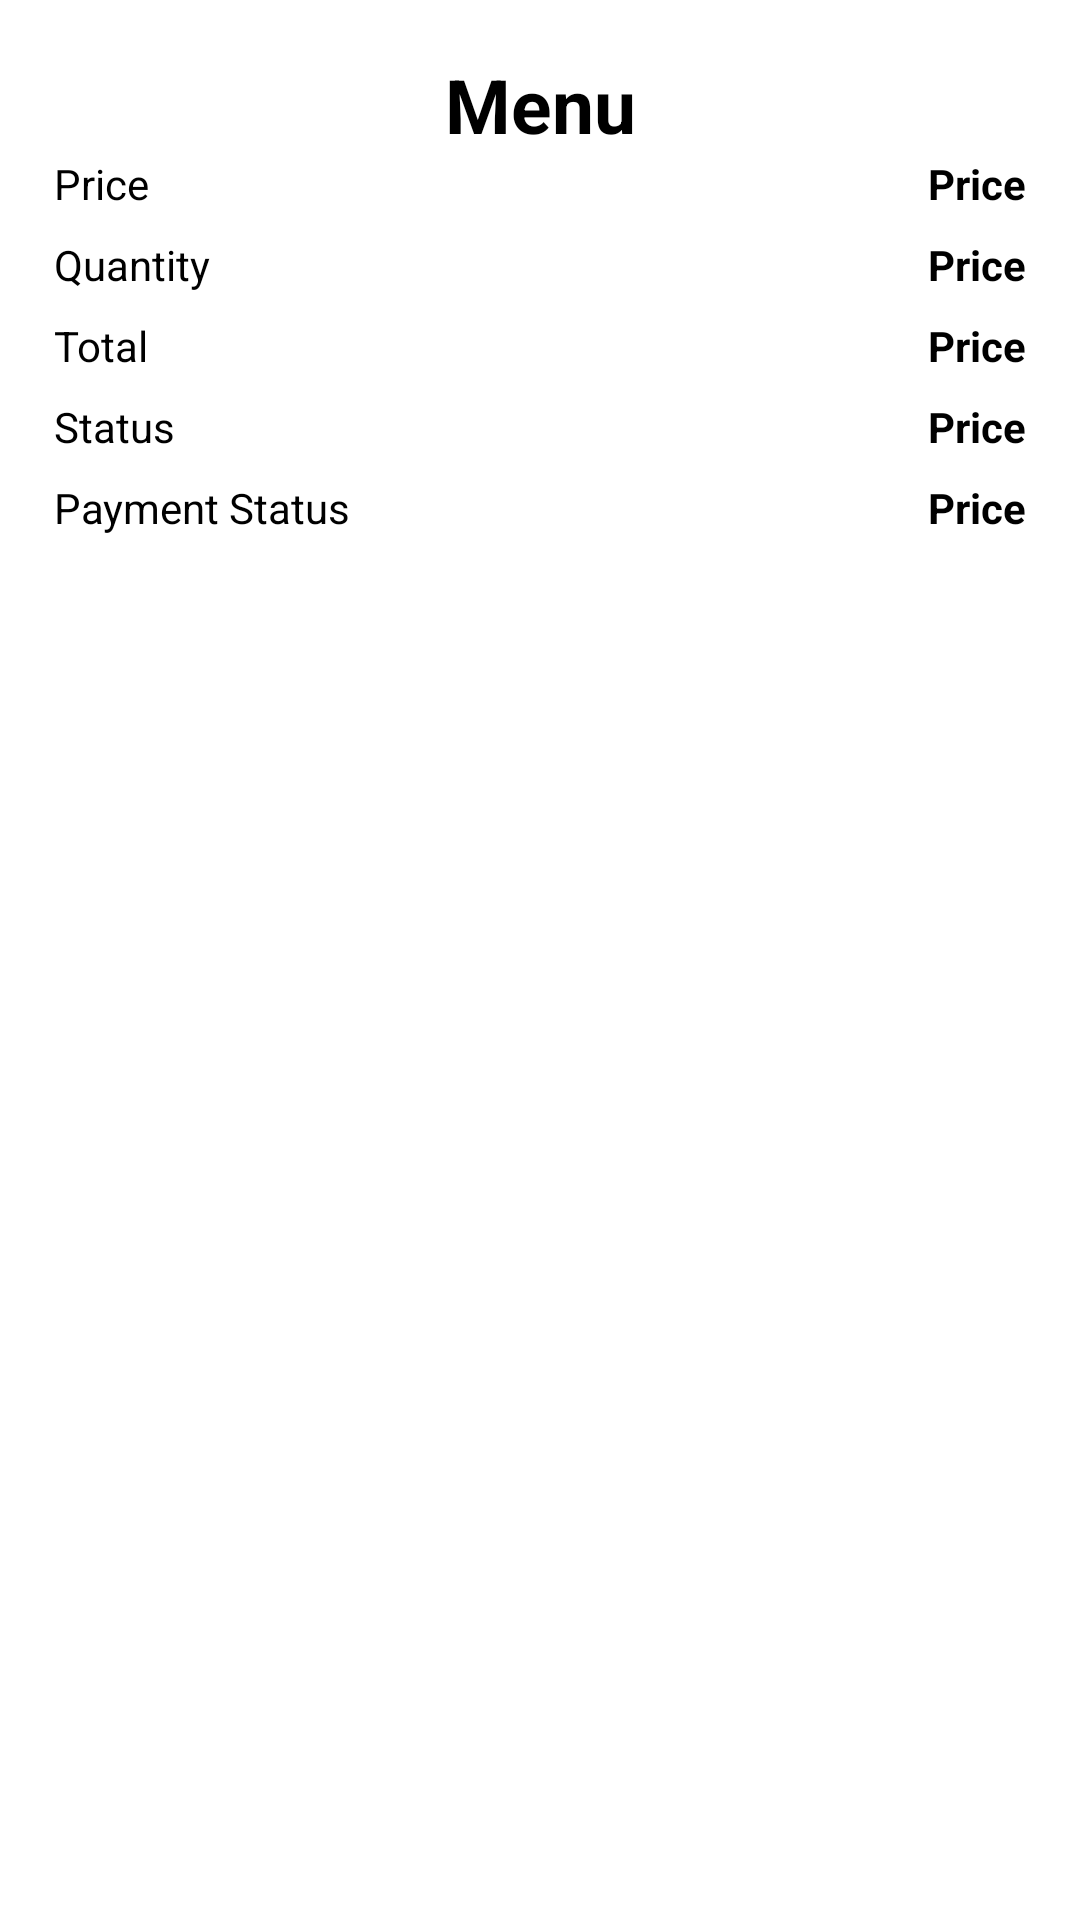

Reconstruct the res/layout file that produces this screen, plus the resources it refers to.
<!-- AndroidManifest.xml: application theme Theme.LKS_Restaurant -->
<!-- res/layout/activity_detail.xml -->
<?xml version="1.0" encoding="utf-8"?>
<androidx.constraintlayout.widget.ConstraintLayout xmlns:android="http://schemas.android.com/apk/res/android"
    xmlns:app="http://schemas.android.com/apk/res-auto"
    xmlns:tools="http://schemas.android.com/tools"
    android:layout_width="match_parent"
    android:layout_height="match_parent"
    tools:context=".DetailActivity"
    android:padding="18dp">

    <TextView
        android:id="@+id/tv_dMenu"
        android:layout_width="wrap_content"
        android:layout_height="wrap_content"
        android:text="Menu"
        android:textSize="25dp"
        android:textStyle="bold"
        android:textColor="@color/black"
        app:layout_constraintEnd_toEndOf="parent"
        app:layout_constraintStart_toStartOf="parent"
        app:layout_constraintTop_toTopOf="parent" />

    <TextView
        android:id="@+id/textView2"
        android:layout_width="wrap_content"
        android:layout_height="wrap_content"
        android:text="Price"
        android:textColor="@color/black"
        app:layout_constraintStart_toStartOf="parent"
        app:layout_constraintTop_toBottomOf="@+id/tv_dMenu" />

    <TextView
        android:id="@+id/tv_dPrice"
        android:layout_width="wrap_content"
        android:layout_height="wrap_content"
        android:text="Price"
        android:textStyle="bold"
        android:textColor="@color/black"
        app:layout_constraintEnd_toEndOf="parent"
        app:layout_constraintTop_toBottomOf="@+id/tv_dMenu" />

    <TextView
        android:id="@+id/textView3"
        android:layout_width="wrap_content"
        android:layout_height="wrap_content"
        android:layout_marginTop="8dp"
        android:text="Quantity"
        android:textColor="@color/black"
        app:layout_constraintStart_toStartOf="parent"
        app:layout_constraintTop_toBottomOf="@+id/textView2" />

    <TextView
        android:id="@+id/tv_dQty"
        android:layout_marginTop="8dp"
        android:layout_width="wrap_content"
        android:layout_height="wrap_content"
        android:text="Price"
        android:textColor="@color/black"
        android:textStyle="bold"
        app:layout_constraintEnd_toEndOf="parent"
        app:layout_constraintTop_toBottomOf="@+id/tv_dPrice" />

    <TextView
        android:id="@+id/textView4"
        android:layout_width="wrap_content"
        android:layout_height="wrap_content"
        android:layout_marginTop="8dp"
        android:text="Total"
        android:textColor="@color/black"
        app:layout_constraintStart_toStartOf="parent"
        app:layout_constraintTop_toBottomOf="@+id/textView3" />

    <TextView
        android:id="@+id/tv_dTotal"
        android:layout_marginTop="8dp"
        android:layout_width="wrap_content"
        android:layout_height="wrap_content"
        android:text="Price"
        android:textColor="@color/black"
        android:textStyle="bold"
        app:layout_constraintEnd_toEndOf="parent"
        app:layout_constraintTop_toBottomOf="@+id/tv_dQty" />

    <TextView
        android:id="@+id/textView5"
        android:layout_width="wrap_content"
        android:layout_height="wrap_content"
        android:layout_marginTop="8dp"
        android:text="Status"
        android:textColor="@color/black"
        app:layout_constraintStart_toStartOf="parent"
        app:layout_constraintTop_toBottomOf="@+id/textView4" />

    <TextView
        android:id="@+id/tv_dStatus"
        android:layout_marginTop="8dp"
        android:layout_width="wrap_content"
        android:layout_height="wrap_content"
        android:text="Price"
        android:textColor="@color/black"
        android:textStyle="bold"
        app:layout_constraintEnd_toEndOf="parent"
        app:layout_constraintTop_toBottomOf="@+id/tv_dTotal" />

    <TextView
        android:layout_marginTop="8dp"
        android:layout_width="wrap_content"
        android:layout_height="wrap_content"
        android:text="Payment Status"
        android:textColor="@color/black"
        app:layout_constraintStart_toStartOf="parent"
        app:layout_constraintTop_toBottomOf="@+id/textView5" />

    <TextView
        android:id="@+id/tv_dP_status"
        android:layout_marginTop="8dp"
        android:layout_width="wrap_content"
        android:layout_height="wrap_content"
        android:text="Price"
        android:textColor="@color/black"
        android:textStyle="bold"
        app:layout_constraintEnd_toEndOf="parent"
        app:layout_constraintTop_toBottomOf="@+id/tv_dStatus" />

</androidx.constraintlayout.widget.ConstraintLayout>
<!-- resources referenced by this layout -->
<resources>
  <color name="black">#FF000000</color>
  <style name="Theme.LKS_Restaurant" parent="Theme.MaterialComponents.DayNight.DarkActionBar">
          
          <item name="colorPrimary">@color/purple_500</item>
          <item name="colorPrimaryVariant">@color/purple_700</item>
          <item name="colorOnPrimary">@color/white</item>
          
          <item name="colorSecondary">@color/teal_200</item>
          <item name="colorSecondaryVariant">@color/teal_700</item>
          <item name="colorOnSecondary">@color/black</item>
          
          <item name="android:statusBarColor" tools:targetApi="l">?attr/colorPrimaryVariant</item>
          
      </style>
  <color name="purple_500">#FF6200EE</color>
  <color name="purple_700">#FF3700B3</color>
  <color name="white">#FFFFFFFF</color>
  <color name="teal_200">#FF03DAC5</color>
  <color name="teal_700">#FF018786</color>
</resources>
